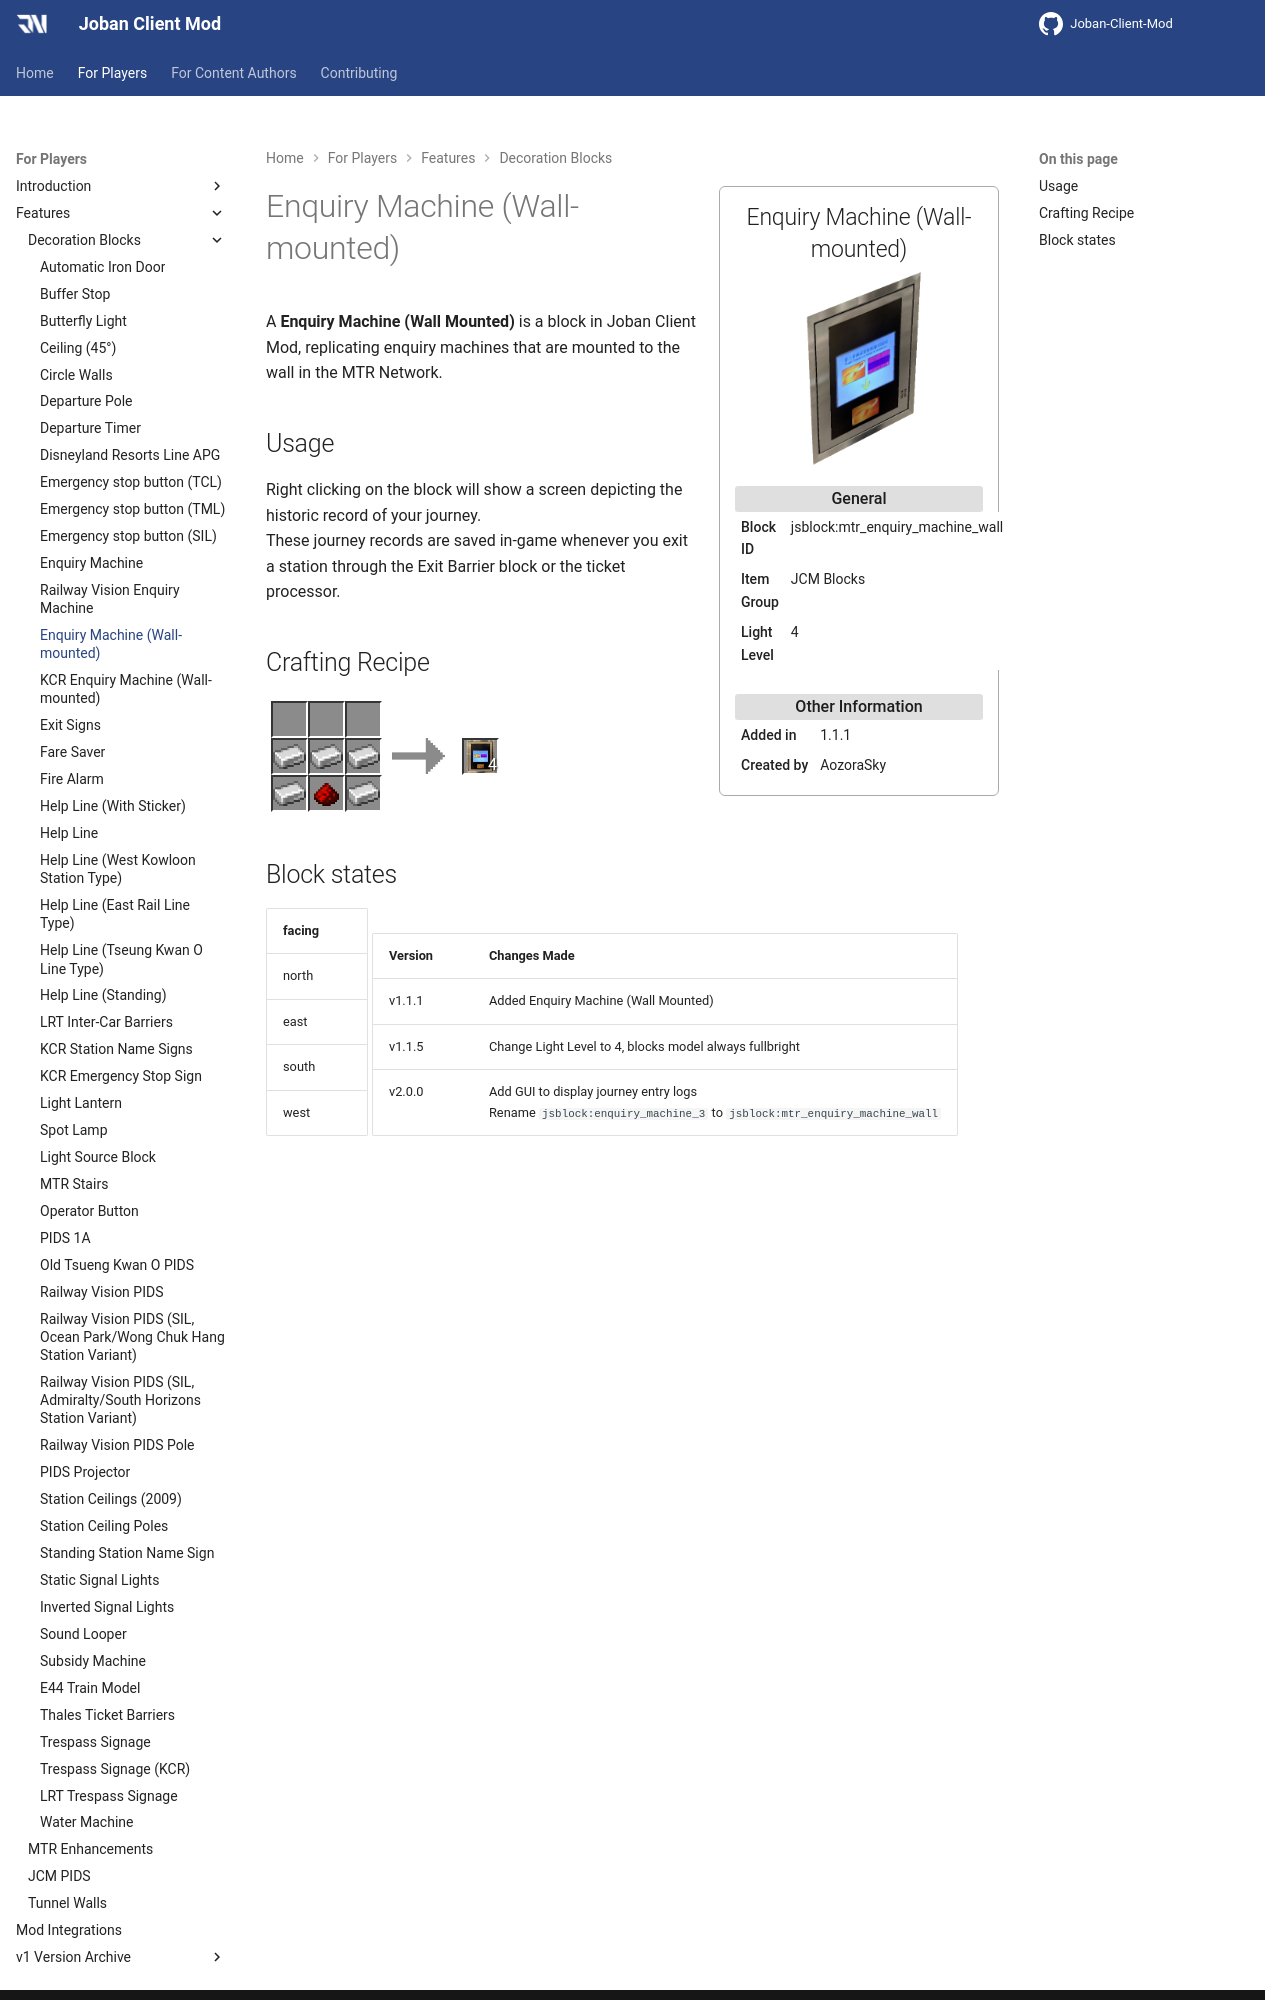

repository: DistrictOfJoban/JCM-Docs · page: v2.2/players/blocks/mtr_enquiry_machine_wall/index.html · generator: mkdocs

---
block_ids:
- jsblock:mtr_enquiry_machine_wall
since: 1.1.1
image: JCM_mtr_enquiry_machine_wall.png
item_group: JCM Blocks
creator: AozoraSky
transparent: false
light_level: 4
recipes:
- jsblock:mtr_enquiry_machine_wall
---

A **Enquiry Machine (Wall Mounted)** is a block in Joban Client Mod, replicating enquiry machines that are mounted to the wall in the MTR Network.

## Usage
Right clicking on the block will show a screen depicting the historic record of your journey.  
These journey records are saved in-game whenever you exit a station through the Exit Barrier block or the ticket processor.

## Crafting Recipe
<div class="crafting">
    <div class="crafting-table">
        <!-- row 1 -->
        <div></div>
        <div></div>
        <div></div>
        <!-- row 2 -->
        <div><img src="./crafting/Minecraft_Iron_ingot.png"></div>
        <div><img src="./crafting/Minecraft_Iron_ingot.png"></div>
        <div><img src="./crafting/Minecraft_Iron_ingot.png"></div>
        <!-- row 3 -->
        <div><img src="./crafting/Minecraft_Iron_ingot.png"></div>
        <div><img src="./crafting/Minecraft_Redstone.png"></div>
        <div><img src="./crafting/Minecraft_Iron_ingot.png"></div>
    </div>
    <div class="crafting-arrow"></div>
    <div class="crafting-result" data-count="4">
        <img src="./crafting/JCM_Item_Mtr_enquiry_machine_wall.png">
    </div>
</div>
